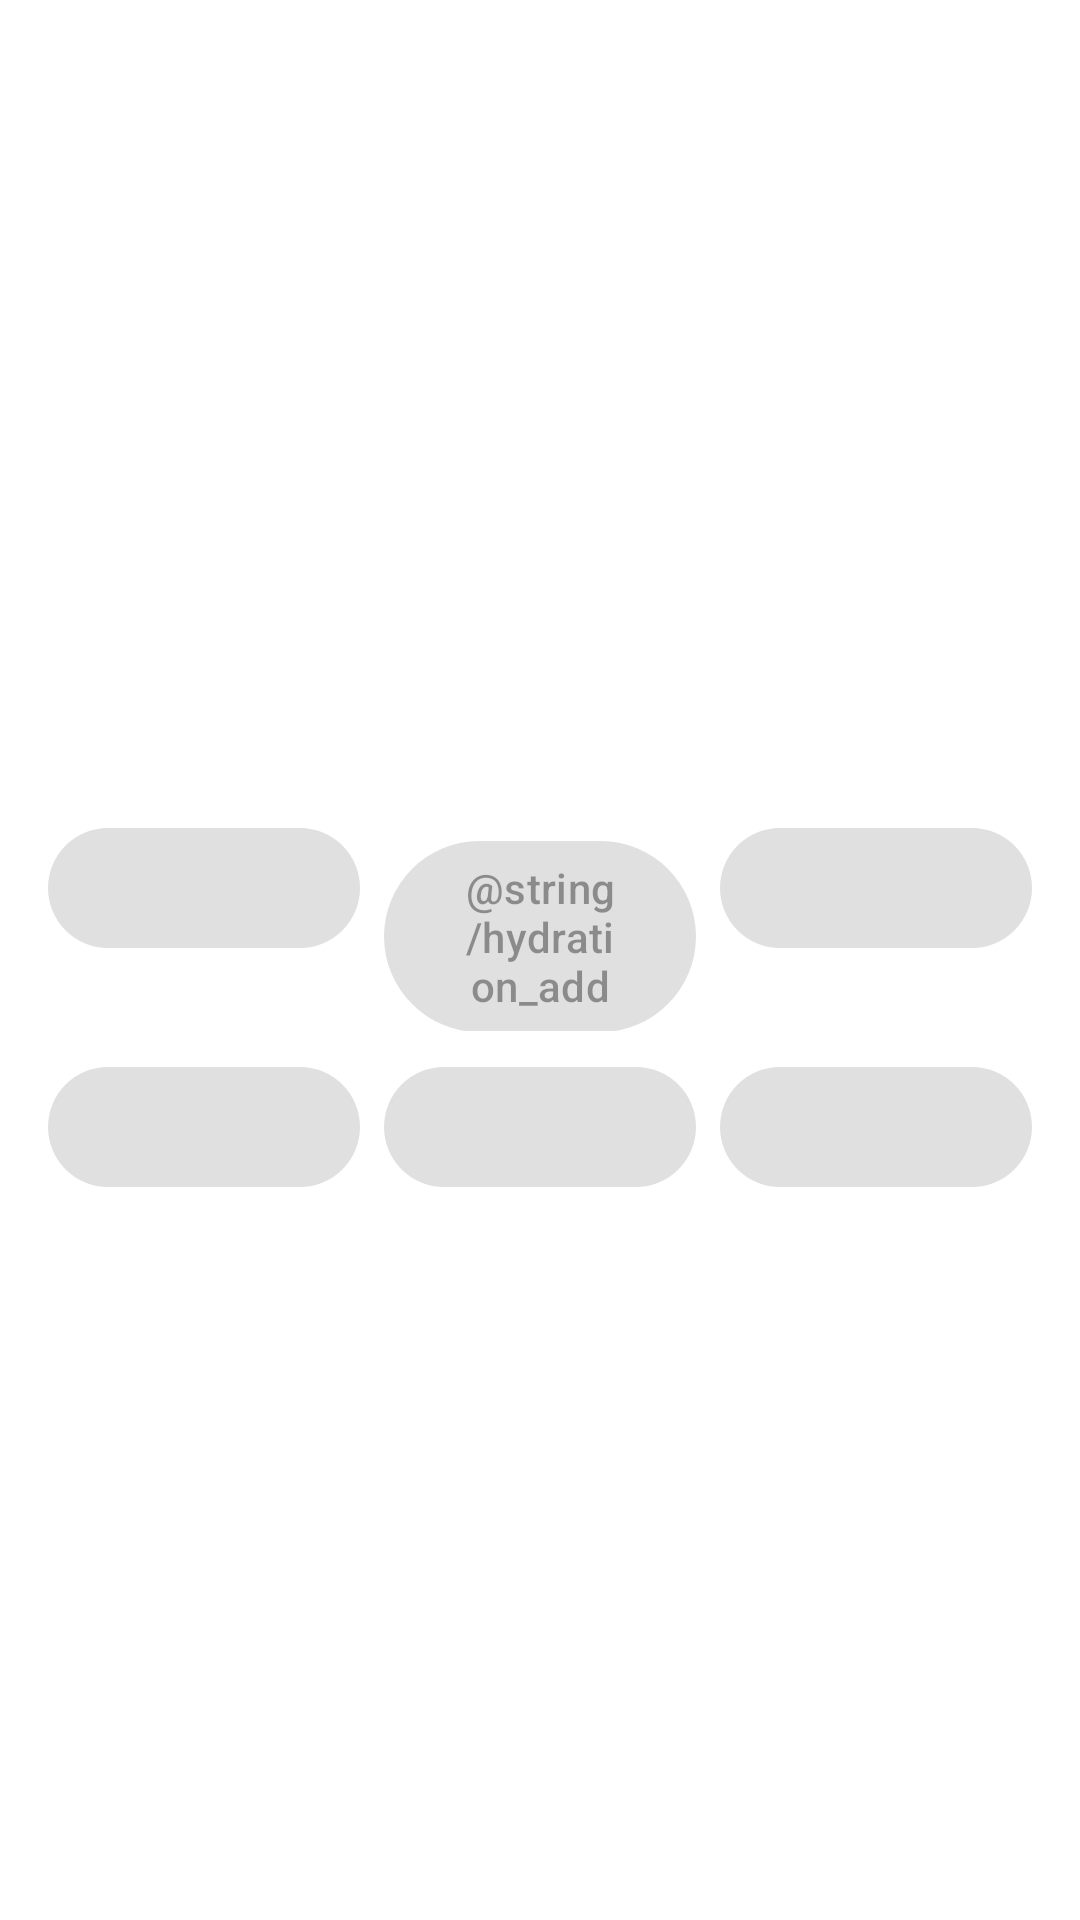

The Android layout XML behind this screen, and the referenced resources:
<!-- AndroidManifest.xml: application theme GadgetbridgeTheme -->
<!-- res/layout/fragment_hydration.xml -->
<ScrollView xmlns:android="http://schemas.android.com/apk/res/android"
    xmlns:tools="http://schemas.android.com/tools"
    android:layout_width="match_parent"
    android:layout_height="match_parent">

    <LinearLayout
        android:layout_width="match_parent"
        android:layout_height="wrap_content"
        android:orientation="vertical">

        <TextView
            android:id="@+id/date_view"
            android:layout_width="match_parent"
            android:layout_height="wrap_content"
            android:layout_marginTop="15dp"
            android:layout_marginBottom="20dp"
            android:gravity="center"
            android:textColor="?attr/textColorPrimary"
            android:textSize="20sp" />

        <ImageView
            android:id="@+id/hydration_gauge"
            android:layout_width="180dp"
            android:layout_height="180dp"
            android:layout_gravity="center"
            android:scaleType="fitStart" />

        <LinearLayout
            android:id="@+id/hydration_stats_container"
            android:layout_width="match_parent"
            android:layout_height="wrap_content"
            android:layout_marginStart="15dp"
            android:layout_marginTop="@dimen/chart_section_spacing"
            android:layout_marginEnd="15dp"
            android:layout_marginBottom="15dp"
            android:orientation="vertical" />

        <LinearLayout
            android:layout_width="match_parent"
            android:layout_height="wrap_content"
            android:layout_marginStart="16dp"
            android:layout_marginEnd="16dp"
            android:orientation="horizontal">

            <com.google.android.material.button.MaterialButton
                android:id="@+id/hydration_remove_increment"
                android:layout_width="0dp"
                android:layout_height="wrap_content"
                android:layout_marginEnd="4dp"
                android:layout_weight="1"
                android:enabled="false"
                tools:text="-250mL" />

            <com.google.android.material.button.MaterialButton
                android:id="@+id/hydration_add"
                android:layout_width="0dp"
                android:layout_height="wrap_content"
                android:layout_marginStart="4dp"
                android:layout_marginEnd="4dp"
                android:layout_weight="1"
                android:enabled="false"
                android:text="@string/hydration_add" />

            <com.google.android.material.button.MaterialButton
                android:id="@+id/hydration_add_increment"
                android:layout_width="0dp"
                android:layout_height="wrap_content"
                android:layout_marginStart="4dp"
                android:layout_weight="1"
                android:enabled="false"
                tools:text="+250mL" />
        </LinearLayout>

        <LinearLayout
            android:layout_width="match_parent"
            android:layout_height="wrap_content"
            android:layout_marginStart="16dp"
            android:layout_marginTop="8dp"
            android:layout_marginEnd="16dp"
            android:orientation="horizontal">

            <com.google.android.material.button.MaterialButton
                android:id="@+id/hydration_add_container_1"
                android:layout_width="0dp"
                android:layout_height="wrap_content"
                android:layout_marginEnd="4dp"
                android:layout_weight="1"
                android:enabled="false" />

            <com.google.android.material.button.MaterialButton
                android:id="@+id/hydration_add_container_2"
                android:layout_width="0dp"
                android:layout_height="wrap_content"
                android:layout_marginStart="4dp"
                android:layout_marginEnd="4dp"
                android:layout_weight="1"
                android:enabled="false" />

            <com.google.android.material.button.MaterialButton
                android:id="@+id/hydration_add_container_3"
                android:layout_width="0dp"
                android:layout_height="wrap_content"
                android:layout_marginStart="4dp"
                android:layout_weight="1"
                android:enabled="false" />
        </LinearLayout>
    </LinearLayout>

</ScrollView>
<!-- resources referenced by this layout -->
<resources>
  <dimen name="chart_section_spacing">15dp</dimen>
  <color name="window_background_light" type="color">#FFFFFF</color>
  <color name="surface_container_lowest_light" type="color">#FFFFFF</color>
  <color name="surface_container_low_light" type="color">#F5F5F5</color>
  <color name="surface_container_light" type="color">#F0F0F0</color>
  <color name="surface_container_high_light" type="color">#E8E8E8</color>
  <color name="surface_container_highest_light" type="color">#E2E2E2</color>
  <color name="primarytext_light" type="color">#000000</color>
  <color name="on_surface_variant_light" type="color">#5A5A5A</color>
  <color name="outline_light" type="color">#767676</color>
  <color name="outline_variant_light" type="color">#D6D6D6</color>
  <color name="tertiarytext_light" type="color">#ffd0d0d0</color>
  <style name="GadgetbridgeTheme.OverflowMenuStyle" parent="Widget.Material3.PopupMenu.Overflow" />
  <style name="GadgetbridgeTheme.ActionModeCloseButton" parent="Widget.AppCompat.ActionButton">
          <item name="android:tint">?attr/colorOnPrimary</item>
      </style>
  <style name="AppPreferenceThemeOverlay" parent="@style/PreferenceThemeOverlay">
          <item name="switchPreferenceCompatStyle">@style/AppSwitchPreference</item>
      </style>
  <color name="chart_deep_sleep_light" type="color">#0054a3</color>
  <color name="chart_light_sleep_light" type="color">#079ef3</color>
  <color name="chart_rem_sleep_light" type="color">#e427c7</color>
  <color name="chart_awake_sleep_light" type="color">#ff866e</color>
  <color name="chart_activity_light" type="color">#60bd6d</color>
  <color name="chart_not_worn_light" type="color">#545254</color>
  <color name="spo2_avg_color_light" type="color">#630b0d</color>
  <color name="training_load" type="color">#1d2436</color>
  <color name="row_separator_light" type="color">#ffe2e2e5</color>
  <color name="table_header_rule_light" type="color">#D8D4D0</color>
  <color name="primarydark_light" type="color">#dd2c00</color>
  <color name="subtab_pill_light" type="color">#FBDBD5</color>
  <style name="GadgetbridgeTheme.ToolbarTitleStyle" parent="TextAppearance.App.ToolbarTitle" />
  <style name="GadgetbridgeTheme.ToolbarSubtitleStyle" parent="TextAppearance.App.ToolbarSubtitle" />
  <style name="GadgetbridgeTheme.ToolbarIconOverlay" parent="">
          <item name="colorControlNormal">?attr/toolbar_icon</item>
          <item name="actionMenuTextColor">?attr/toolbar_icon</item>
      </style>
  <style name="GadgetbridgeTheme.ActionModeTitleStyle" parent="TextAppearance.Material3.ActionBar.Title">
          <item name="android:textColor">?attr/colorOnPrimary</item>
      </style>
  <style name="GadgetbridgeTheme.ActionModeOverlay" parent="">
          <item name="colorControlNormal">?attr/colorOnPrimary</item>
          <item name="actionmenu_icon_color">?attr/colorOnPrimary</item>
      </style>
  <style name="AppSwitchPreference" parent="@style/Preference.SwitchPreferenceCompat.Material">
          <item name="widgetLayout">@layout/preference_material_switch</item>
      </style>
  <style name="TextAppearance.App.ToolbarTitle" parent="TextAppearance.Material3.TitleLarge">
          <item name="android:textSize">20sp</item>
          <item name="android:textStyle">normal</item>
          <item name="android:fontFamily">sans-serif-medium</item>
          <item name="android:letterSpacing">-0.01</item>
          <item name="android:textColor">?attr/toolbar_title</item>
      </style>
  <style name="TextAppearance.App.ToolbarSubtitle" parent="TextAppearance.Material3.BodySmall">
          <item name="android:textSize">12sp</item>
          <item name="android:textColor">?attr/toolbar_subtitle</item>
      </style>
</resources>
